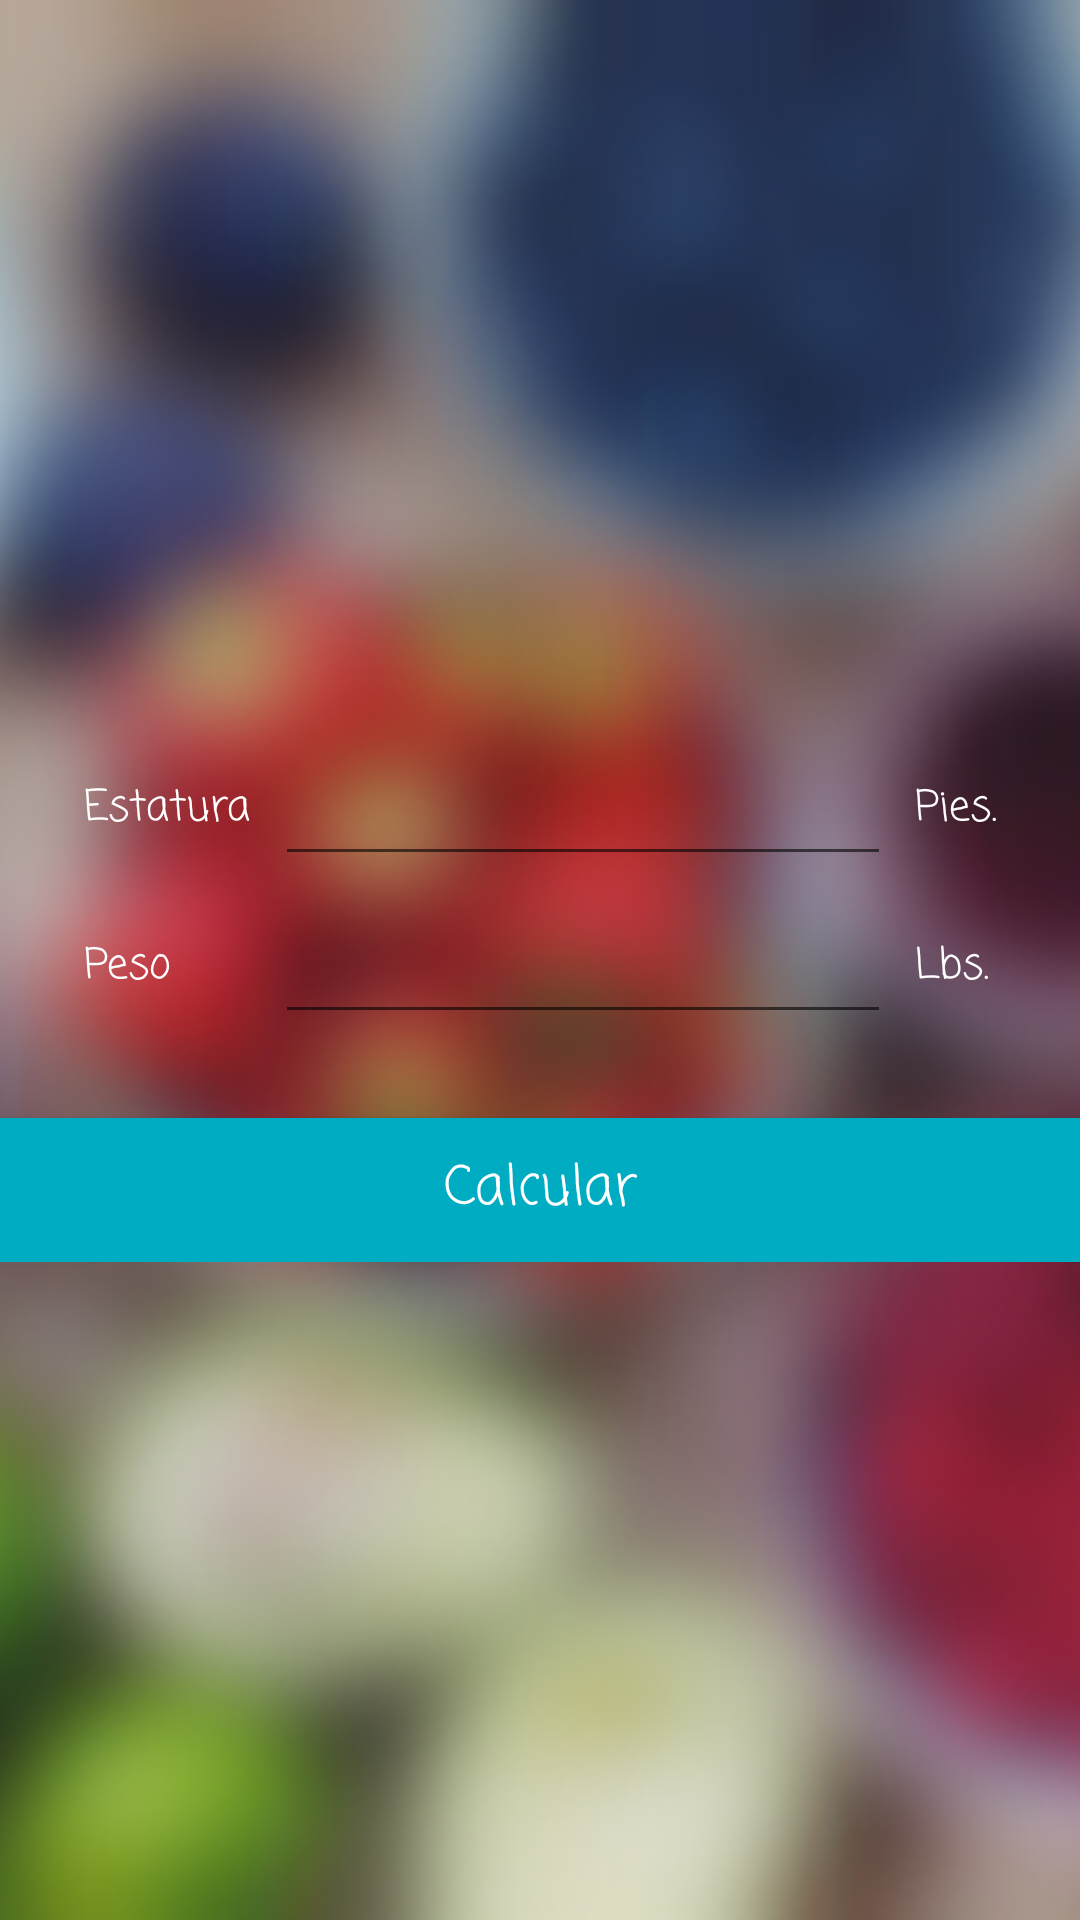

Write the Android layout XML for this screen, with the resource values it uses.
<!-- AndroidManifest.xml: application theme AppTheme -->
<!-- res/layout/activity_sistema_anglosajon.xml -->
<?xml version="1.0" encoding="utf-8"?>
<FrameLayout xmlns:android="http://schemas.android.com/apk/res/android"
    xmlns:app="http://schemas.android.com/apk/res-auto"
    xmlns:tools="http://schemas.android.com/tools"
    android:layout_width="match_parent"
    android:layout_height="match_parent"
    tools:context="com.example.shirley.tupesoideal_final.SistemaAnglosajonActivity">

    <ImageView
        android:layout_width="match_parent"
        android:layout_height="match_parent"
        android:scaleType="centerCrop"
        android:src="@drawable/healthyfood"/>

    <LinearLayout
        android:layout_width="match_parent"
        android:layout_height="wrap_content"
        android:orientation="vertical"
        android:layout_gravity="center_vertical">

        <GridLayout
            android:layout_width="match_parent"
            android:layout_height="wrap_content"
            android:numColumns="3"
            android:orientation="horizontal"
            android:padding="24dp"
            android:rowCount="4"
            android:useDefaultMargins="true">


            <TextView
                android:layout_column="0"
                android:fontFamily="casual"
                android:textColor="#FFF"
                android:layout_gravity="fill"
                android:layout_row="1"
                android:gravity="center_vertical"
                android:text="@string/height" />

            <EditText
                android:id="@+id/EditText_EstaturaAnglosajon"
                android:fontFamily="casual"
                android:textColor="#FFF"
                android:layout_column="1"
                android:layout_gravity="fill"
                android:layout_row="1"
                android:gravity="center"
                android:inputType="numberDecimal"
                android:layout_width="189dp" />

            <TextView
                android:layout_column="2"
                android:layout_gravity="fill_vertical"
                android:fontFamily="casual"
                android:layout_width="wrap_content"
                android:layout_height="wrap_content"
                android:layout_row="1"
                android:textColor="#FFF"
                android:gravity="center_vertical"
                android:text="Pies." />

            <TextView
                android:textColor="#FFF"
                android:layout_column="0"
                android:layout_gravity="fill"
                android:layout_row="2"
                android:fontFamily="casual"
                android:gravity="center_vertical"
                android:text="@string/mass" />

            <EditText
                android:id="@+id/EditText_MasaAnglosajon"
                android:textColor="#FFF"
                android:layout_column="1"
                android:layout_gravity="fill"
                android:gravity="center"
                android:fontFamily="casual"
                android:layout_row="2"
                android:inputType="numberDecimal" />

            <TextView
                android:layout_column="2"
                android:layout_width="wrap_content"
                android:layout_height="wrap_content"
                android:textColor="#FFF"
                android:layout_gravity="fill_vertical"
                android:layout_row="2"
                android:fontFamily="casual"
                android:gravity="center_vertical"
                android:text="Lbs." />


        </GridLayout>

        <Button
            style="@style/GeneralFont"
            android:id="@+id/Calculate_ButtonAnglosajon"
            android:layout_width="match_parent"
            android:layout_height="wrap_content"
            android:text="@string/calculate"
            android:onClick="CalcularonClick"

            />
    </LinearLayout>

</FrameLayout>
<!-- resources referenced by this layout -->
<resources>
  <!-- drawable healthyfood: jpg bitmap (drawable, 87509 bytes) -->
  <string name="calculate">Calcular</string>
  <string name="height">Estatura</string>
  <string name="mass">Peso</string>
  <style name="GeneralFont">
          <item name="android:textAllCaps">false</item>
          <item name="android:background">#00ACC1</item>
          <item name="android:fontFamily">casual</item>
          <item name="android:textColor">#FFF</item>
          <item name="android:textSize">18dp</item>
      </style>
  <style name="AppTheme" parent="Theme.AppCompat.Light.DarkActionBar">
          
          <item name="colorPrimary">@color/colorPrimary</item>
          <item name="colorPrimaryDark">@color/colorPrimaryDark</item>
          <item name="colorAccent">@color/colorAccent</item>
      </style>
  <!-- not gathered from this repository: default colours our renderer supplied (Android Studio template values) -->
  <color name="colorPrimary">#FF6200EE</color>
  <color name="colorPrimaryDark">#FF3700B3</color>
  <color name="colorAccent">#FF03DAC5</color>
</resources>
